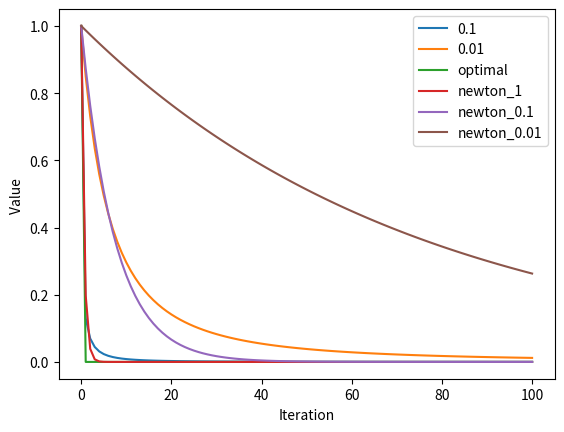

Recreate this plot in Python.
# -*- coding: utf-8 -*-
"""
Created on Wed Mar 18 17:33:06 2020

[redacted]
"""

import matplotlib.pyplot as plt

def f(x):
    return x ** 4

def df(x):
    return 4*x ** 3

def df2(x):
    return 12*x**2



cur_x = 1
xs = [i for i in range(101)]
ys = [1]
ys2 = [1]
ys3 = [1]
ys4 = [1]
ys5 = [1]
ys6 = [1]

for i in range(100):
    cur_x = cur_x - 0.1 * df(cur_x)
    ys.append(f(cur_x))

cur_x = 1
for i in range(100):
    cur_x = cur_x - 0.01 * df(cur_x)
    ys2.append(f(cur_x))

cur_x = 1
for i in range(100):
    if cur_x != 0:
        cur_x = cur_x - 0.25 *(cur_x ** (-2)) * df(cur_x)
    ys3.append(f(cur_x))


cur_x = 1
for i in range(100):
    cur_x = cur_x - 1 * df(cur_x) / df2(cur_x)
    ys4.append(f(cur_x))

cur_x = 1
for i in range(100):
    cur_x = cur_x - 0.1 * df(cur_x) / df2(cur_x)
    ys5.append(f(cur_x))


cur_x = 1
for i in range(100):
    cur_x = cur_x - 0.01 * df(cur_x) / df2(cur_x)
    ys6.append(f(cur_x))



plt.plot(xs,ys,label='0.1')
plt.plot(xs,ys2,label='0.01')
plt.plot(xs,ys3,label='optimal')
plt.plot(xs,ys4,label='newton_1')
plt.plot(xs,ys5,label='newton_0.1')
plt.plot(xs,ys6,label='newton_0.01')

plt.xlabel('Iteration')
plt.ylabel('Value ')
plt.legend()
plt.show()

    